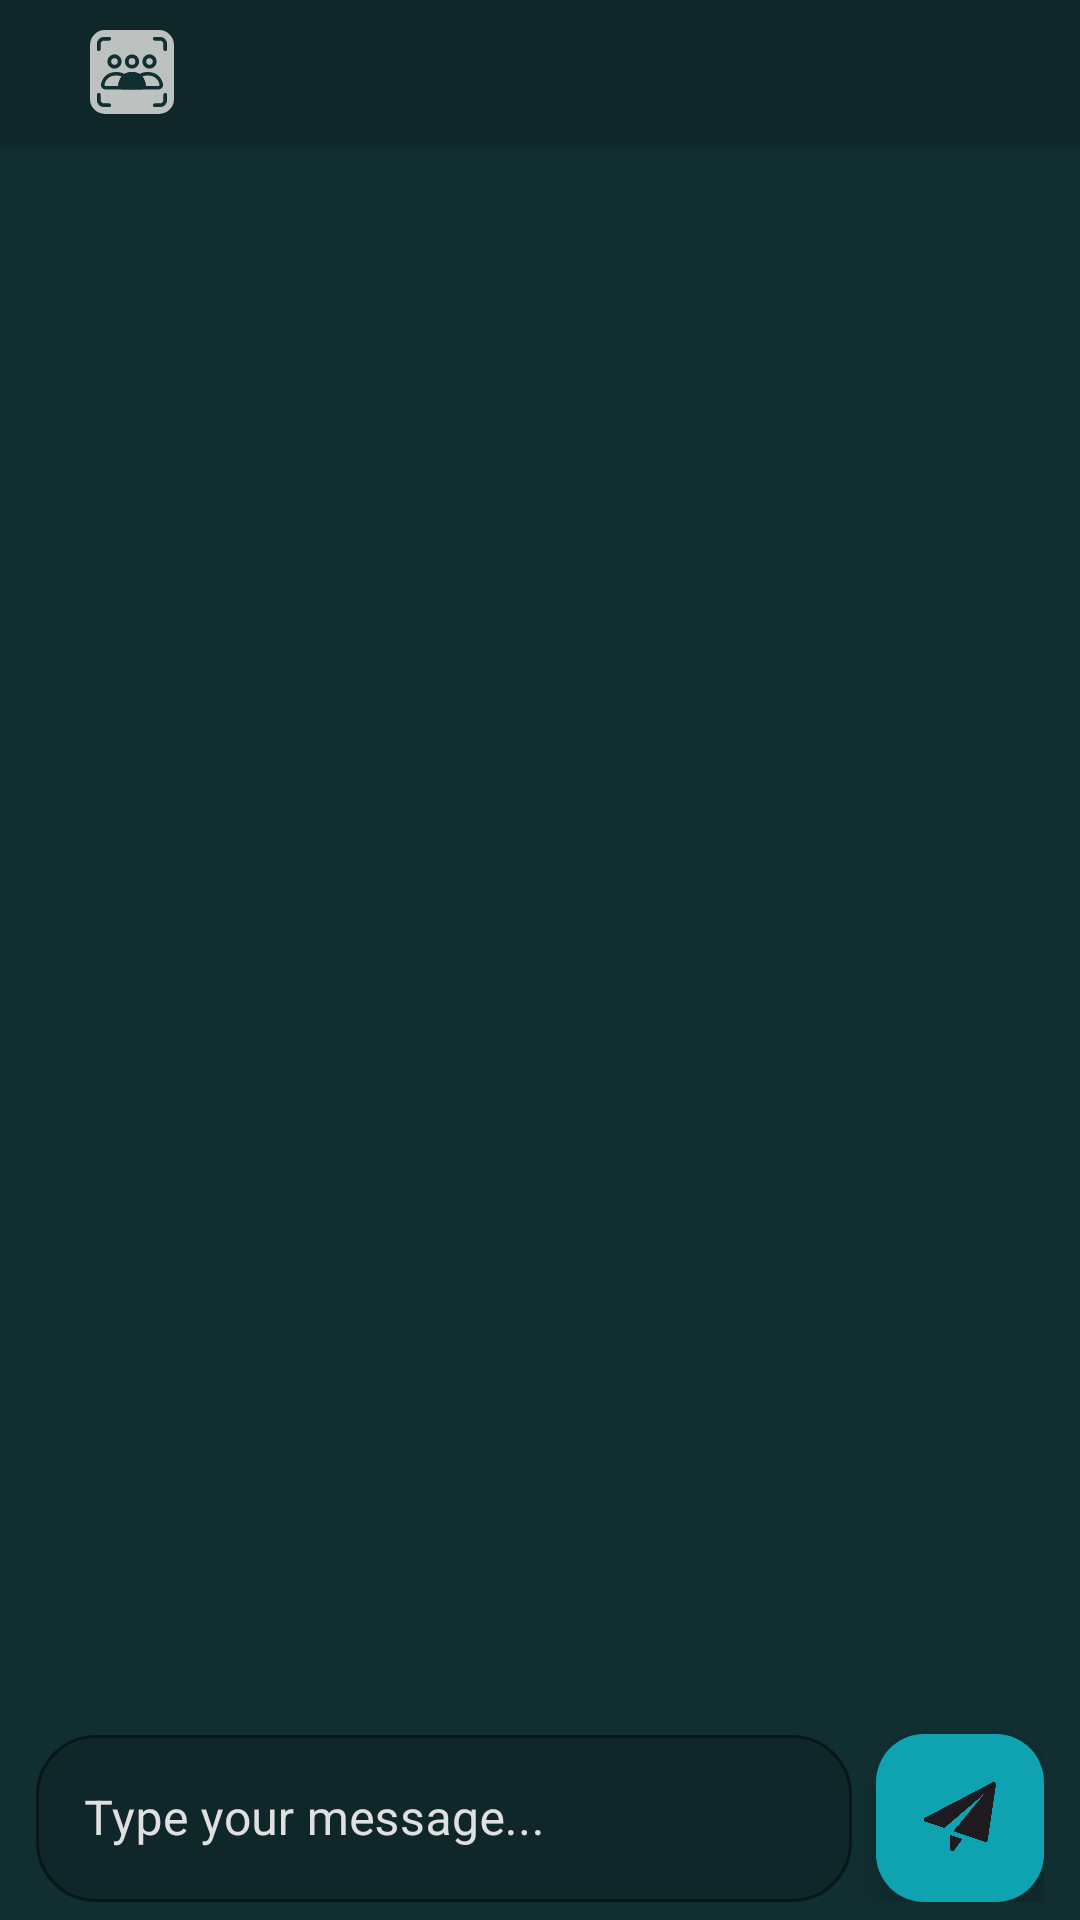

Layout XML and referenced resources for this Android screen:
<!-- AndroidManifest.xml: application theme Theme.Tournote -->
<!-- res/layout/fragment_chats.xml -->
<?xml version="1.0" encoding="utf-8"?>
<androidx.constraintlayout.widget.ConstraintLayout xmlns:android="http://schemas.android.com/apk/res/android"
    xmlns:tools="http://schemas.android.com/tools"
    android:layout_width="match_parent"
    android:layout_height="match_parent"
    android:fitsSystemWindows="true"
    android:id="@+id/rootLayout"
    android:clipToPadding="false"
    xmlns:app="http://schemas.android.com/apk/res-auto"
    tools:context=".Functionality.Segments.ChatRoom.Fragment.ChatsFragment"
    android:background="@color/green_theme_Light">

    
    <LinearLayout
        android:layout_width="0dp"
        android:layout_height="0dp"
        app:layout_constraintStart_toStartOf="parent"
        app:layout_constraintTop_toTopOf="parent"
        app:layout_constraintEnd_toEndOf="parent"
        app:layout_constraintBottom_toTopOf="@id/inputContainer"
        android:orientation="vertical"
        >
        <LinearLayout
            android:id="@+id/toolbar"
            android:layout_width="match_parent"
            android:layout_height="wrap_content"
            android:paddingStart="24dp"
            android:paddingEnd="24dp"
            android:elevation="4dp"
            android:orientation="horizontal"
            android:background="@color/green_theme_Light_taskbar"
            android:gravity="center_vertical"
            android:visibility="visible"
            >


            <ImageView
                android:layout_width="40dp"
                android:id="@+id/grp_logo"
                android:layout_height="40dp"
                android:scaleType="fitXY"
                android:padding="6dp"
                android:layout_marginEnd="10dp"
                android:src="@drawable/defaultgroupimage"
                android:layout_gravity="center_vertical"
                android:layout_marginVertical="4dp"
                />

            <TextView
                android:layout_width="0dp"
                android:id="@+id/grp_name"
                android:layout_gravity="center_vertical"
                android:layout_height="wrap_content"
                android:text=""
                android:layout_weight="1"
                android:textColor="#E0E0E0"
                android:textSize="22sp"
                />

            <ImageButton
                android:id="@+id/more_options"
                android:layout_width="wrap_content"
                android:layout_height="match_parent"
                android:background="@android:color/transparent"
                android:clickable="true"
                android:focusable="true"
                android:padding="8dp"
                android:src="@drawable/baseline_more_vert_24"
                android:visibility="gone"
                app:tint="@color/text_primary" />
        </LinearLayout>

        <androidx.recyclerview.widget.RecyclerView
            android:layout_width="match_parent"
            android:layout_height="match_parent"
            android:visibility="visible"
            android:clipToPadding="false"
            android:padding="4dp"
            android:overScrollMode="ifContentScrolls"
            android:id="@+id/recyclerViewChat"
            />

    </LinearLayout>


    <LinearLayout
        android:id="@+id/inputContainer"
        android:layout_width="0dp"
        android:layout_height="wrap_content"
        android:elevation="8dp"
        android:orientation="horizontal"
        android:paddingStart="12dp"
        android:paddingTop="5dp"
        android:paddingBottom="6dp"
        android:paddingEnd="12dp"
        app:layout_constraintBottom_toBottomOf="parent"
        app:layout_constraintEnd_toEndOf="parent"
        app:layout_constraintStart_toStartOf="parent">

        <com.google.android.material.textfield.TextInputLayout
            android:layout_width="0dp"
            android:layout_height="wrap_content"
            android:layout_marginEnd="8dp"
            android:layout_weight="1"
            app:boxBackgroundColor="#0F2729 "
            app:boxCornerRadiusBottomEnd="20dp"
            app:boxCornerRadiusBottomStart="20dp"
            app:boxCornerRadiusTopEnd="20dp"
            android:textColorHint="#E0E0E0"
            app:boxStrokeColor="#E0E0E0"
            app:boxCornerRadiusTopStart="20dp"
            style="@style/Widget.MaterialComponents.TextInputLayout.OutlinedBox">

            <com.google.android.material.textfield.TextInputEditText
                android:id="@+id/editTextMessage"
                android:layout_width="match_parent"
                android:layout_height="wrap_content"
                android:hint="Type your message..."
                android:textColor="#E0E0E0"
                android:imeOptions="actionSend"
                android:inputType="textCapSentences|textMultiLine"
                android:maxLines="4"
                android:minLines="1" />

        </com.google.android.material.textfield.TextInputLayout>

        <com.google.android.material.floatingactionbutton.FloatingActionButton
            android:id="@+id/buttonSend"
            android:layout_width="wrap_content"
            android:layout_height="wrap_content"
            android:layout_gravity="bottom"
            android:src="@drawable/plane"
            android:iconTint="@color/white"
            app:tint="?attr/colorOnBackground"
            app:pressedTranslationZ="4dp"
            app:backgroundTint="@color/darkBluetext"
            app:fabSize="mini" />
        <com.google.android.material.floatingactionbutton.FloatingActionButton
            android:id="@+id/buttonEdit"
            android:layout_width="wrap_content"
            android:layout_height="wrap_content"
            android:layout_gravity="bottom"
            android:src="@drawable/baseline_edit_24"
            android:iconTint="@color/white"
            app:tint="?attr/colorOnBackground"
            android:visibility="gone"
            app:pressedTranslationZ="4dp"
            app:backgroundTint="@color/darkBluetext"
            app:fabSize="mini" />

    </LinearLayout>


</androidx.constraintlayout.widget.ConstraintLayout>
<!-- resources referenced by this layout -->
<resources>
  <color name="darkBluetext">#0FA3B1</color>
  <color name="green_theme_Light">#112E31</color>
  <color name="green_theme_Light_taskbar">#0F2729</color>
  <color name="text_primary">#E0E0E0</color>
  <color name="white">#FFFFFFFF</color>
  <!-- drawable defaultgroupimage: vector/xml drawable (drawable, 4378 chars, omitted) -->
  <!-- drawable plane: png bitmap (drawable, 21343 bytes) -->
  <style name="Theme.Tournote" parent="Base.Theme.Tournote" />
  <style name="Base.Theme.Tournote" parent="Theme.Material3.DayNight.NoActionBar">
          
          
          <item name="android:windowIsTranslucent">true</item>
      </style>
</resources>
